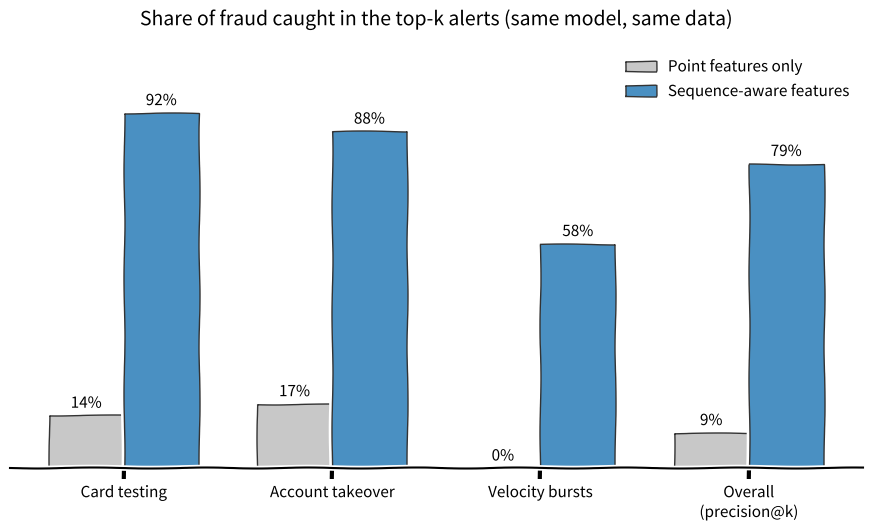

This chart was generated by the following Python code:
import warnings, logging, matplotlib; matplotlib.use("Agg"); warnings.filterwarnings("ignore")
logging.getLogger("matplotlib.font_manager").setLevel(logging.ERROR)
import matplotlib.pyplot as plt, numpy as np
cats=["Card testing","Account takeover","Velocity bursts","Overall\n(precision@k)"]
pt=[0.137,0.167,0.0,0.092]; sq=[0.923,0.875,0.583,0.791]
with plt.xkcd(scale=0.5,length=120,randomness=2):
    plt.rcParams["font.family"]=["Segoe Print","Comic Sans MS","sans-serif"]
    fig,ax=plt.subplots(figsize=(11,5.5),dpi=130); x=np.arange(4); w=0.36
    b1=ax.bar(x-w/2,pt,w,color="#c8c8c8",ec="#333",label="Point features only")
    b2=ax.bar(x+w/2,sq,w,color="#4a90c2",ec="#333",label="Sequence-aware features")
    for b,v in list(zip(b1,pt))+list(zip(b2,sq)): ax.text(b.get_x()+b.get_width()/2,v+0.02,f"{v:.0%}",ha="center",fontsize=11)
    ax.set_xticks(x); ax.set_xticklabels(cats,fontsize=11); ax.set_ylim(0,1.1); ax.set_yticks([])
    for s in ["top","right","left"]: ax.spines[s].set_visible(False)
    ax.set_title("Share of fraud caught in the top-k alerts (same model, same data)",fontsize=14,pad=14)
    ax.legend(frameon=False,fontsize=11,loc="upper right")
    fig.savefig("tds-results-chart.png",bbox_inches="tight",facecolor="white")
